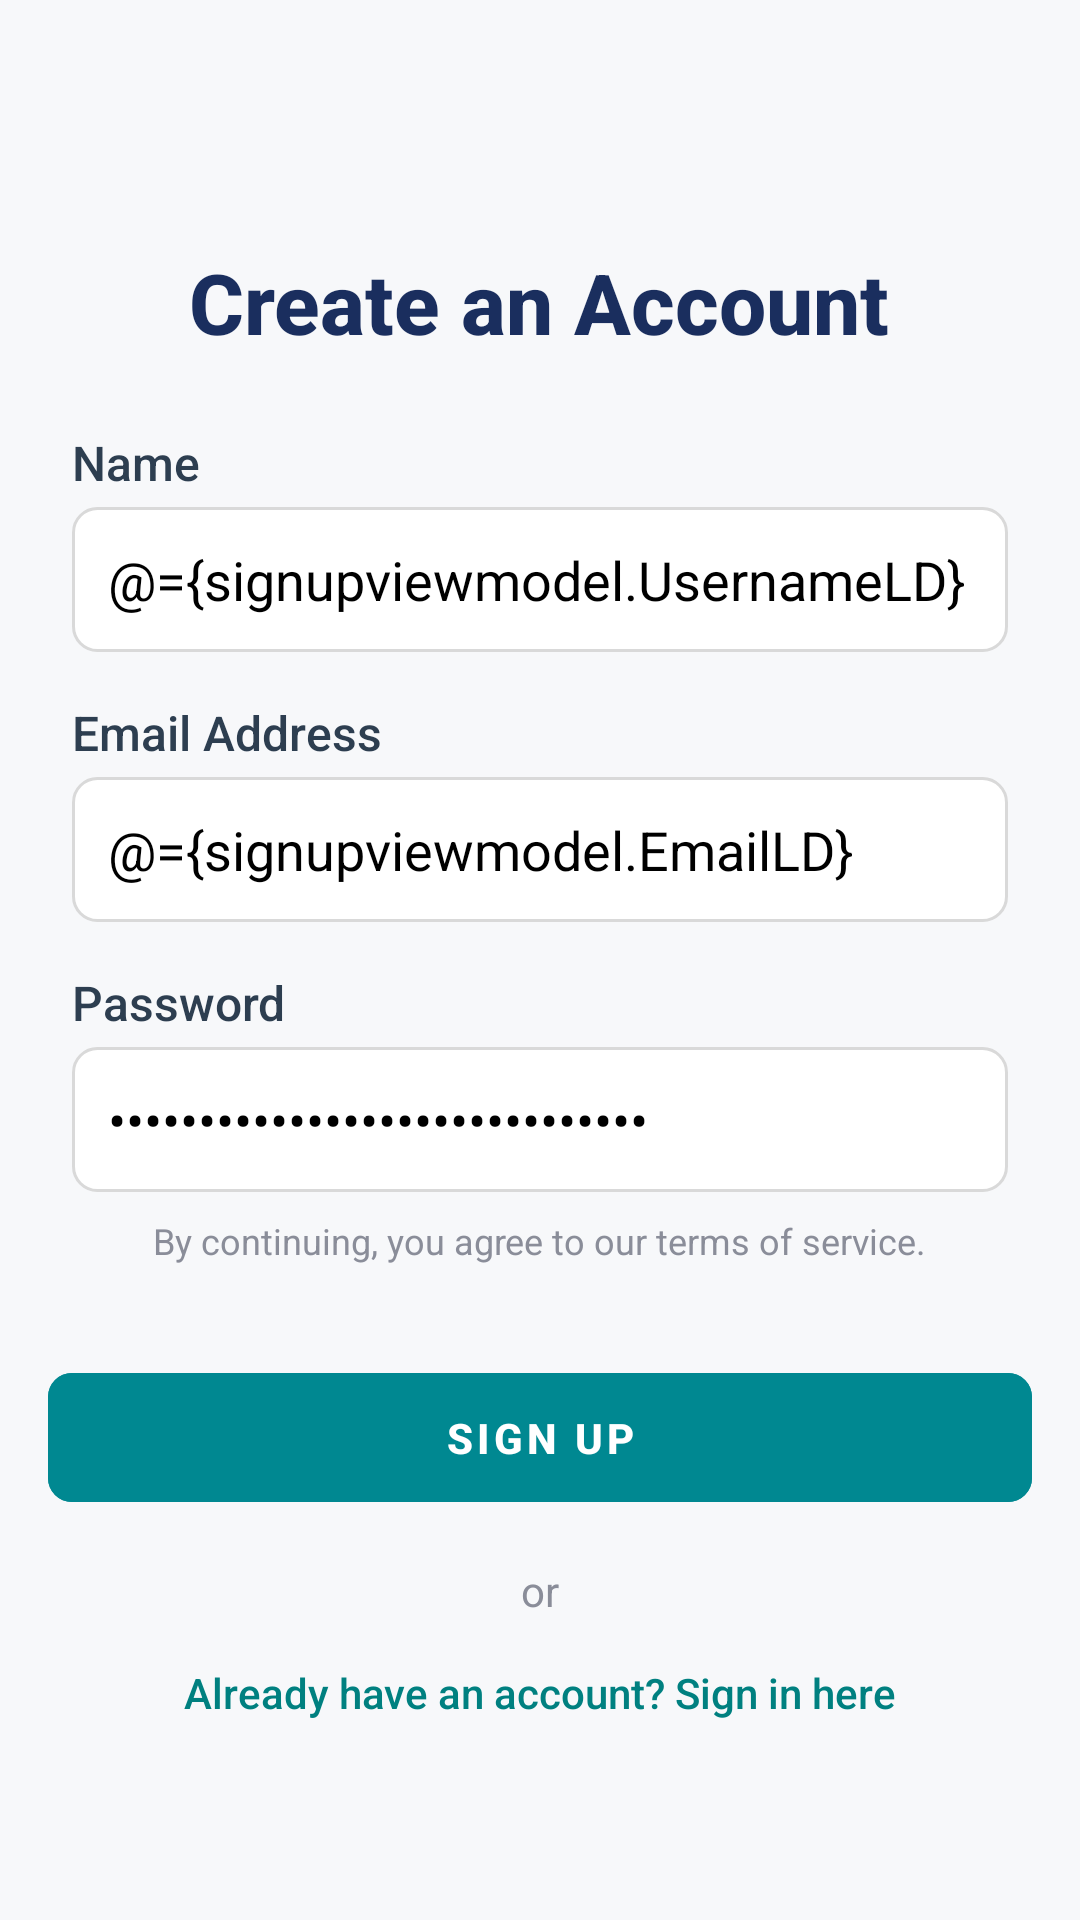

Reconstruct the res/layout file that produces this screen, plus the resources it refers to.
<!-- AndroidManifest.xml: application theme Base.Theme.EZInvoice -->
<!-- res/layout/activity_signup.xml -->
<?xml version="1.0" encoding="utf-8"?>
<layout xmlns:android="http://schemas.android.com/apk/res/android"
    xmlns:app="http://schemas.android.com/apk/res-auto"
    xmlns:tools="http://schemas.android.com/tools">

    <data>

        <variable
            name="signupviewmodel"
            type="com.example.ezinvoice.viewmodels.SignupViewmodel" />
    </data>

    <androidx.constraintlayout.widget.ConstraintLayout
        android:id="@+id/main"
        android:layout_width="match_parent"
        android:layout_height="match_parent"
        android:background="#F7F8FA"
        tools:context=".Signup">

        <LinearLayout
            android:layout_width="match_parent"
            android:layout_height="match_parent"
            android:layout_marginTop="50dp"
            android:background="#F7F8FA"
            android:gravity="center_horizontal"
            android:orientation="vertical"
            app:layout_constraintBottom_toBottomOf="parent"
            app:layout_constraintEnd_toEndOf="parent"
            app:layout_constraintStart_toStartOf="parent"
            app:layout_constraintTop_toTopOf="parent">

            <TextView
                android:id="@+id/tvCreateAccount"
                android:layout_width="wrap_content"
                android:layout_height="wrap_content"
                android:layout_marginTop="32dp"
                android:fontFamily="sans-serif-medium"
                android:text="Create an Account"
                android:textColor="@color/imp_text_color"
                android:textStyle="bold"
                android:textSize="28sp" />

            
            <TextView
                android:id="@+id/tvNameLabel"
                android:layout_width="match_parent"
                android:layout_height="wrap_content"
                android:layout_marginStart="24dp"
                android:layout_marginTop="24dp"
                android:layout_marginEnd="24dp"
                android:fontFamily="sans-serif-medium"
                android:text="Name"
                android:textColor="@color/primery_input_text"
                android:textSize="16sp" />

            
            <EditText
                android:id="@+id/etName"
                android:layout_width="match_parent"
                android:layout_height="wrap_content"
                android:layout_marginStart="24dp"
                android:layout_marginTop="4dp"
                android:text="@={signupviewmodel.UsernameLD}"
                android:layout_marginEnd="24dp"
                android:textColor="@color/black"
                android:background="@drawable/rounded_box_outline_edt"
                android:hint="User Name"
                android:padding="12dp" />

            
            <TextView
                android:id="@+id/tvEmailLabel"
                android:layout_width="match_parent"
                android:layout_height="wrap_content"
                android:layout_marginStart="24dp"
                android:layout_marginTop="16dp"
                android:layout_marginEnd="24dp"
                android:fontFamily="sans-serif-medium"
                android:text="Email Address"
                android:textColor="@color/primery_input_text"
                android:textSize="16sp" />

            
            <EditText
                android:id="@+id/etEmail"
                android:layout_width="match_parent"
                android:layout_height="wrap_content"
                android:textColor="@color/black"
                android:layout_marginStart="24dp"
                android:text="@={signupviewmodel.EmailLD}"
                android:layout_marginTop="4dp"
                android:layout_marginEnd="24dp"
                android:background="@drawable/rounded_box_outline_edt"
                android:hint="hello@example.com"
                android:padding="12dp"/>

            
            <TextView
                android:id="@+id/tvPasswordLabel"
                android:layout_width="match_parent"
                android:layout_height="wrap_content"
                android:layout_marginStart="24dp"
                android:layout_marginTop="16dp"
                android:layout_marginEnd="24dp"
                android:fontFamily="sans-serif-medium"
                android:text="Password"
                android:textColor="@color/primery_input_text"
                android:textSize="16sp" />

            
            <EditText
                android:id="@+id/etPassword"
                android:layout_width="match_parent"
                android:layout_height="wrap_content"
                android:layout_marginStart="24dp"
                android:layout_marginTop="4dp"
                android:layout_marginEnd="24dp"
                android:textColor="@color/black"
                android:text="@={signupviewmodel.passwordLD}"
                android:background="@drawable/rounded_box_outline_edt"
                android:hint="••••••••••"
                android:inputType="textPassword"
                android:padding="12dp" />

            <TextView
                android:id="@+id/tvTerms"
                android:layout_width="wrap_content"
                android:layout_height="wrap_content"
                android:layout_gravity="center"
                android:layout_marginStart="24dp"
                android:layout_marginTop="8dp"
                android:layout_marginEnd="24dp"
                android:text="By continuing, you agree to our terms of service."
                android:textColor="#8A8D99"
                android:textSize="12sp" />

            <com.google.android.material.button.MaterialButton
                android:id="@+id/btnsingup"
                android:layout_width="match_parent"
                android:layout_height="wrap_content"
                android:layout_marginHorizontal="16dp"
                android:layout_marginTop="32dp"
                android:backgroundTint="@color/buttoncolor"
                android:elevation="4dp"
                android:letterSpacing="0.1"
                android:padding="12dp"
                android:text="SIGN UP"
                android:onClick="@{()-> signupviewmodel.onSignupClick()}"
                android:textColor="#FFFFFF"
                android:textStyle="bold"
                app:cornerRadius="8dp" />

            <TextView
                android:layout_width="wrap_content"
                android:layout_height="wrap_content"
                android:layout_gravity="center"
                android:layout_marginTop="16dp"
                android:text="or"
                android:textColor="#8A8D99" />




            <TextView
                android:id="@+id/tvSignIn"
                android:layout_width="wrap_content"
                android:layout_height="wrap_content"
                android:layout_gravity="center"
                android:layout_marginTop="15dp"
                android:fontFamily="sans-serif-medium"
                android:text="Already have an account? Sign in here"
                android:textColor="#008080"
                android:textSize="14sp" />

        </LinearLayout>


    </androidx.constraintlayout.widget.ConstraintLayout>
</layout>
<!-- resources referenced by this layout -->
<resources>
  <color name="black">#FF000000</color>
  <color name="buttoncolor">#008891</color>
  <color name="imp_text_color">#1A2E5E</color>
  <color name="primery_input_text">#2D3E50</color>
  <!-- drawable rounded_box_outline_edt (drawable) -->
  <?xml version="1.0" encoding="utf-8"?>
  <shape xmlns:android="http://schemas.android.com/apk/res/android">
  
      <solid android:color="#FFFFFF" />
  
      <stroke
          android:width="1dp"
          android:color="#D9D9D9"
          />
      <corners
          android:radius="8dp"
          />
  </shape>
  <style name="Base.Theme.EZInvoice" parent="Theme.Material3.Light.NoActionBar">
          
          <item name="colorPrimary">#777777</item>
          
          <item name="colorOutline">#BCBABA</item> 
          <item name="android:statusBarColor">@color/status_bar_color</item>
          <item name="android:windowLightStatusBar">false</item>
          <item name="android:windowSoftInputMode">adjustResize</item>
  
      </style>
  <color name="status_bar_color">#172445</color>
</resources>
